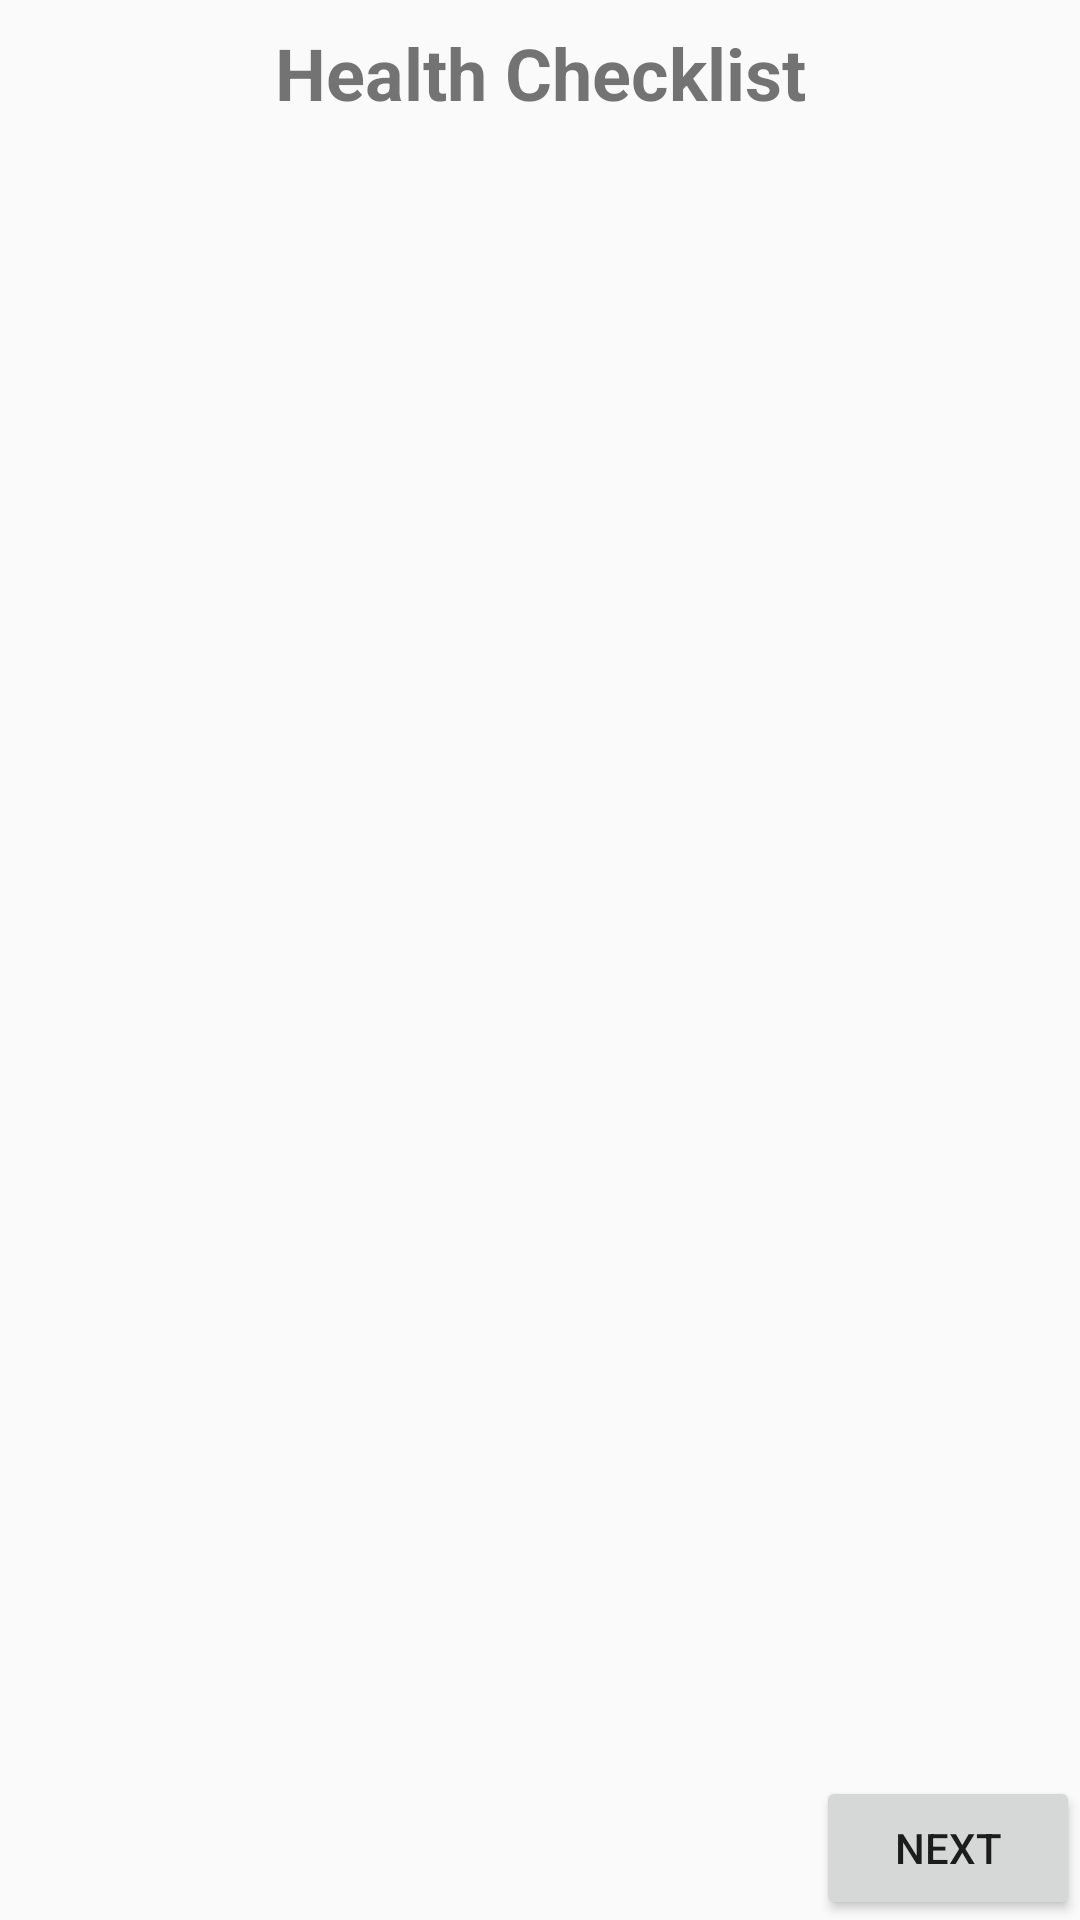

Layout XML and referenced resources for this Android screen:
<!-- AndroidManifest.xml: application theme Theme.Thesis -->
<!-- res/layout/activity_checklist.xml -->
<?xml version="1.0" encoding="utf-8"?>
<androidx.constraintlayout.widget.ConstraintLayout xmlns:android="http://schemas.android.com/apk/res/android"
    xmlns:app="http://schemas.android.com/apk/res-auto"
    xmlns:tools="http://schemas.android.com/tools"
    android:layout_width="match_parent"
    android:layout_height="match_parent"
    tools:context=".activities.ChecklistActivity">

    <Button
        android:id="@+id/btn_confirm_checklist"
        android:layout_width="wrap_content"
        android:layout_height="wrap_content"
        android:text="@string/next"
        app:layout_constraintBottom_toBottomOf="parent"
        app:layout_constraintEnd_toEndOf="parent" />

    <TextView
        android:id="@+id/textView5"
        android:layout_width="0dp"
        android:layout_height="wrap_content"
        android:gravity="center"
        android:padding="8dp"
        android:text="Health Checklist"
        android:textSize="24sp"
        android:textStyle="bold"
        app:layout_constraintEnd_toEndOf="parent"
        app:layout_constraintStart_toStartOf="parent"
        app:layout_constraintTop_toTopOf="parent" />

    <androidx.recyclerview.widget.RecyclerView
        android:id="@+id/recycler_view_checklist"
        android:layout_width="0dp"
        android:layout_height="0dp"
        app:layout_constraintBottom_toTopOf="@+id/btn_confirm_checklist"
        app:layout_constraintEnd_toEndOf="parent"
        app:layout_constraintStart_toStartOf="parent"
        app:layout_constraintTop_toBottomOf="@+id/textView5" />

</androidx.constraintlayout.widget.ConstraintLayout>
<!-- resources referenced by this layout -->
<resources>
  <string name="next">Next</string>
  <style name="Theme.Thesis" parent="Theme.MaterialComponents.DayNight.NoActionBar.Bridge">
          
          <item name="colorPrimary">@color/purple_500</item>
          <item name="colorPrimaryVariant">@color/purple_700</item>
          <item name="colorOnPrimary">@color/white</item>
          
          <item name="colorSecondary">@color/teal_200</item>
          <item name="colorSecondaryVariant">@color/teal_700</item>
          <item name="colorOnSecondary">@color/black</item>
          <item name="android:statusBarColor">#00000000</item>
          
  
          
      </style>
  <color name="purple_500">#FF6200EE</color>
  <color name="purple_700">#FF3700B3</color>
  <color name="white">#FFFFFFFF</color>
  <color name="teal_200">#FF03DAC5</color>
  <color name="teal_700">#FF018786</color>
  <color name="black">#FF000000</color>
</resources>
